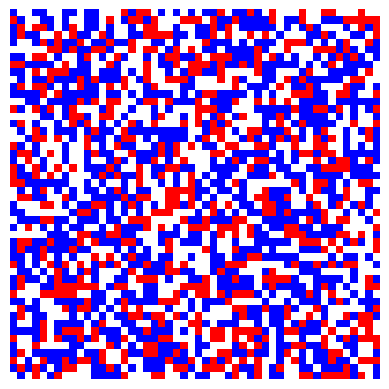

The script that saved this image:
import numpy as np
import matplotlib.pyplot as plt
import matplotlib.animation as animation
import matplotlib.colors as mcolors

# Parameters
# ==================================================================
# Simulation Configuration

# Grid size
# The simulation grid is square: grid_size × grid_size cells.
grid_size = 50

# Relative population fractions for each agent group.
# - Each value is a fraction of the total grid (0.0 to 1.0).
# - Values must sum to ≤ 1.0. Remaining fraction will be empty cells.
# - You can define as many groups as you like by adding more values.
# Example: [0.3, 0.4, 0.2] → 30% Group 1, 40% Group 2, 20% Group 3, and 10% empty.
populations = [0.25, 0.4]

# Colors assigned to each category in the simulation.
# - The FIRST color is reserved for empty cells.
# - Remaining colors correspond to groups in the same order as in `populations`.
# - Must include at least len(populations) + 1 colors.
# Colors can be any Matplotlib-recognized name or hex code (e.g., "#FF0000").
colors = ['white', 'red', 'blue', 'green', 'yellow', 'purple', 'orange', 'cyan', 'magenta']

# Agent satisfaction tolerance.
# - Fraction of neighbors that must be of the same group for an agent to be "happy" and try not to relocate.
# - Range: 0.0 (very tolerant) to 1.0 (very intolerant).
# - Higher values → stronger segregation.
tolerance = 0.4

# Maximum number of simulation iterations before stopping.
max_iters = 500
# ==================================================================


EMPTY = 0
GROUP_IDS = list(range(1, len(populations) + 1))

def initialize_grid(size, populations):
    total_cells = size * size
    num_agents = int(total_cells * sum(populations))
    num_empty = total_cells - num_agents
    
    counts = [int(total_cells * p) for p in populations]
    diff = num_agents - sum(counts)
    counts[0] += diff
    
    cells = []
    for gid, count in zip(GROUP_IDS, counts):
        cells.extend([gid]*count)
    cells.extend([EMPTY]*num_empty)
    
    np.random.shuffle(cells)
    grid = np.array(cells).reshape((size, size))
    return grid

def get_neighbors(grid, x, y):
    neighbors = []
    for dx in [-1,0,1]:
        for dy in [-1,0,1]:
            if dx == 0 and dy == 0:
                continue
            nx, ny = x + dx, y + dy
            if 0 <= nx < grid.shape[0] and 0 <= ny < grid.shape[1]:
                neighbors.append(grid[nx, ny])
    return neighbors

def is_happy(grid, x, y, tolerance):
    agent = grid[x,y]
    if agent == EMPTY:
        return True
    neighbors = get_neighbors(grid, x, y)
    if len(neighbors) == 0:
        return True
    similar = sum(1 for n in neighbors if n == agent)
    similarity_ratio = similar / len(neighbors)
    return similarity_ratio >= tolerance

def find_unhappy_agents(grid, tolerance):
    unhappy_agents = []
    for x in range(grid.shape[0]):
        for y in range(grid.shape[1]):
            if grid[x,y] != EMPTY and not is_happy(grid, x, y, tolerance):
                unhappy_agents.append((x,y))
    return unhappy_agents

def find_empty_cells(grid):
    empties = []
    for x in range(grid.shape[0]):
        for y in range(grid.shape[1]):
            if grid[x,y] == EMPTY:
                empties.append((x,y))
    return empties

def move_agents(grid, tolerance):
    unhappy_agents = find_unhappy_agents(grid, tolerance)
    empty_cells = find_empty_cells(grid)
    np.random.shuffle(unhappy_agents)
    np.random.shuffle(empty_cells)
    
    moved = 0
    for agent_pos in unhappy_agents:
        if not empty_cells:
            break
        agent_type = grid[agent_pos]
        new_pos = empty_cells.pop()
        
        grid[new_pos] = agent_type
        grid[agent_pos] = EMPTY
        moved += 1
    return moved

def update(frame_num, img, grid, tolerance):
    moved = move_agents(grid, tolerance)
    img.set_data(grid)
    plt.title(f'Schelling Model - Iteration {frame_num+1}, Agents moved: {moved}')
    if moved == 0:
        ani.event_source.stop()
    return img,

def main():
    global colors
    grid = initialize_grid(grid_size, populations)
    
    fig, ax = plt.subplots()
    
    num_colors = len(populations) + 1
    if num_colors > len(colors):
        import matplotlib.cm as cm
        cmap_ = cm.get_cmap('tab20', num_colors)
        colors = [cmap_(i) for i in range(num_colors)]
    else:
        colors = colors[:num_colors]
    
    cmap = mcolors.ListedColormap(colors)
    bounds = list(range(num_colors+1))
    norm = mcolors.BoundaryNorm(bounds, cmap.N)
    
    img = ax.imshow(grid, cmap=cmap, norm=norm)
    ax.axis('off')
    
    global ani
    ani = animation.FuncAnimation(fig, update, fargs=(img, grid, tolerance),
                                  frames=max_iters, interval=500, repeat=False)
    
    plt.show()

if __name__ == "__main__":
    main()



